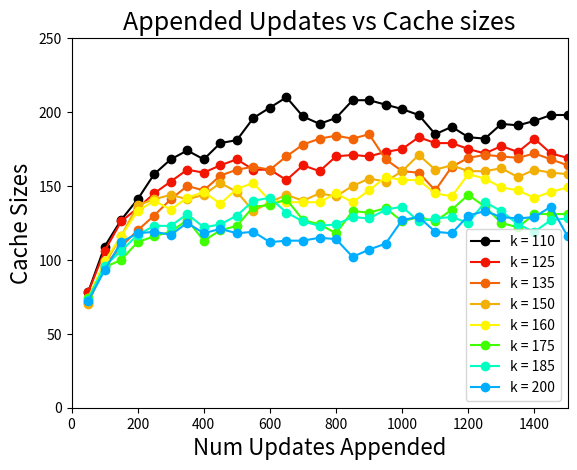

Write the Python code that produced this figure. (Note: this script raises an exception after producing the figure.)
import matplotlib.pyplot as pplt
def gen_x_axis(pace_setter, max):
    x_axis = []
    base = pace_setter
    while (pace_setter <= max):
        x_axis.append(pace_setter)
        pace_setter += base
    return x_axis

num_updates = gen_x_axis(50, 1500)
k10 = [82, 129, 175, 218, 261, 303, 344, 388, 429, 473, 511, 554, 591, 624, 652, 679, 711, 733, 766, 799, 829, 849, 869, 895, 923, 944, 971, 1000, 1029, 1046]
k50 = [79, 113, 156, 187, 215, 239, 256, 274, 286, 298, 296, 308, 321, 328, 322, 341, 351, 361, 370, 377, 381, 386, 393, 389, 384, 387, 381, 385, 387, 396]
k100 = [77, 113, 135, 146, 167, 182, 189, 191, 192, 185, 183, 193, 194, 196, 201, 204, 210, 212, 210, 203, 223, 224, 212, 204, 208, 211, 212, 215, 212, 214]
k110 = [78, 109, 127, 141, 158, 168, 174, 168, 179, 181, 196, 203, 210, 197, 192, 196, 208, 208, 205, 202, 198, 185, 190, 183, 182, 192, 191, 194, 198, 198]
k125 = [78, 106, 126, 135, 145, 153, 161, 159, 164, 168, 161, 161, 154, 164, 160, 170, 171, 170, 173, 175, 183, 179, 179, 175, 172, 177, 173, 182, 172, 169]
k135 = [71, 96, 109, 120, 130, 141, 150, 147, 157, 161, 163, 161, 170, 178, 182, 184, 182, 185, 168, 160, 159, 147, 163, 169, 171, 170, 169, 172, 168, 164]
k150 = [70, 97, 116, 137, 141, 144, 141, 144, 152, 146, 133, 139, 144, 140, 145, 143, 150, 155, 153, 160, 171, 161, 164, 160, 160, 162, 156, 161, 159, 158]
k160 = [74, 99, 116, 133, 140, 134, 142, 146, 138, 148, 152, 140, 139, 139, 139, 145, 139, 147, 156, 154, 154, 145, 143, 158, 155, 149, 147, 142, 146, 149]
k175 = [74, 95, 100, 112, 116, 119, 127, 113, 120, 123, 136, 137, 141, 127, 124, 118, 133, 132, 135, 126, 129, 126, 134, 144, 136, 125, 122, 131, 131, 131]
k185 = [73, 96, 106, 117, 123, 123, 131, 122, 124, 130, 140, 142, 132, 126, 123, 124, 129, 128, 134, 136, 126, 128, 129, 125, 139, 133, 124, 119, 127, 128]
k200 = [72, 93, 112, 118, 119, 117, 125, 118, 121, 118, 119, 112, 113, 113, 115, 114, 102, 107, 111, 127, 129, 119, 118, 130, 133, 129, 128, 129, 136, 116]
k250 = [68, 79, 89, 94, 105, 107, 105, 107, 106, 109, 105, 105, 102, 100, 103, 97, 110, 111, 104, 105, 100, 91, 106, 105, 107, 99, 96, 95, 94, 107]
k300 = [66, 83, 93, 95, 89, 96, 98, 92, 94, 99, 94, 84, 92, 89, 84, 87, 99, 91, 99, 103, 101, 105, 105, 99, 92, 92, 93, 95, 104, 91]
k350 = [60, 70, 81, 91, 84, 83, 83, 86, 83, 81, 80, 85, 88, 77, 70, 82, 83, 72, 71, 68, 74, 69, 75, 80, 78, 80, 81, 80, 72, 79]
k400 = [62, 74, 79, 82, 78, 73, 80, 80, 72, 73, 78, 79, 81, 80, 75, 74, 72, 73, 78, 80, 84, 76, 85, 75, 75, 71, 80, 74, 82, 77]
k450 = [60, 63, 61, 64, 69, 73, 76, 74, 68, 70, 71, 71, 73, 66, 68, 65, 75, 78, 62, 63, 69, 64, 72, 65, 63, 66, 67, 69, 75, 70]
k500 = [62, 70, 71, 64, 71, 70, 62, 68, 64, 64, 75, 67, 63, 66, 68, 66, 72, 66, 63, 66, 63, 74, 69, 70, 69, 67, 63, 65, 68, 67]
k550 = [56, 57, 60, 67, 69, 64, 64, 59, 58, 59, 61, 65, 60, 64, 64, 65, 60, 62, 57, 59, 72, 65, 68, 70, 64, 61, 61, 62, 68, 65]
k600 = [59, 62, 58, 54, 63, 57, 56, 50, 61, 59, 58, 59, 58, 56, 67, 64, 61, 66, 68, 65, 63, 62, 65, 60, 63, 64, 59, 64, 60, 58]

pplt.title("Appended Updates vs Cache sizes", fontsize = 18)
pplt.xlabel("Num Updates Appended", fontsize = 16)
pplt.ylabel("Cache Sizes", fontsize = 16)
pplt.plot(num_updates, k110, marker = 'o', color = "#000000", label = "k = 110")
pplt.plot(num_updates, k125, marker = 'o', color = "#f21602", label = "k = 125")
pplt.plot(num_updates, k135, marker = 'o', color = "#f26405", label = "k = 135")
pplt.plot(num_updates, k150, marker = 'o', color = "#f2af05", label = "k = 150")
pplt.plot(num_updates, k160, marker = 'o', color = "#fff700", label = "k = 160")
pplt.plot(num_updates, k175, marker = 'o', color = "#40ff00", label = "k = 175")
pplt.plot(num_updates, k185, marker = 'o', color = "#00ffc3", label = "k = 185")
pplt.plot(num_updates, k200, marker = 'o', color = "#00aeff", label = "k = 200")
# pplt.plot(num_updates, k400, marker = 'o', color = "#0011ff", label = "k = 400")
# pplt.plot(num_updates, k450, marker = 'o', color = "#9000ff", label = "k = 450")
# pplt.plot(num_updates, k500, marker = 'o', color = "#e80ce8", label = "k = 500")
# pplt.plot(num_updates, k550, marker = 'o', color = "#24a105", label = "k = 550")
# pplt.plot(num_updates, k600, marker = 'o', color = "#7a2f0c", label = "k = 600")
pplt.legend()
pplt.xlim(0, 1500) 
pplt.ylim(0, 250)
pplt.savefig("MKSE_Research/Cuckoo Hashing Sim/Update_Sim/p_merge_NUT_1500_R_110-200.png")
